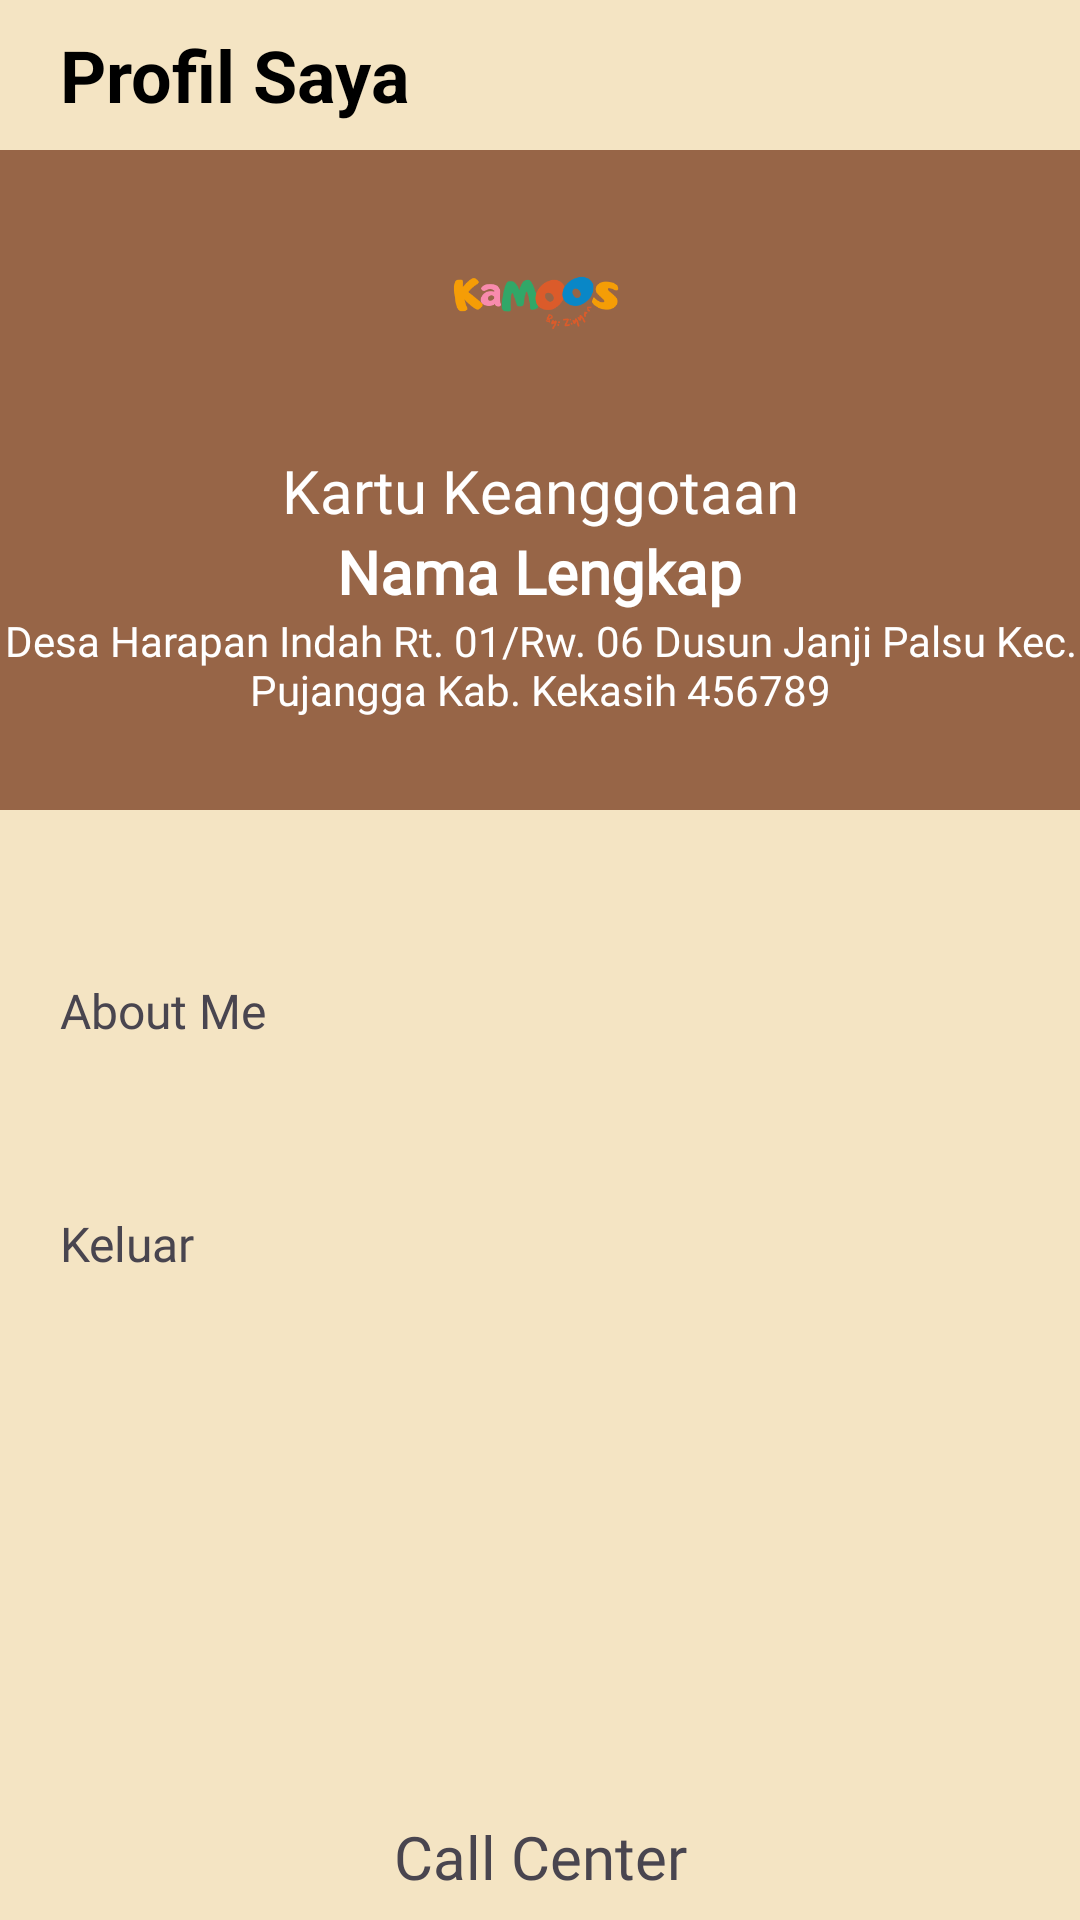

Here is an Android app screen rendered from its layout file. Give the layout XML and the strings, colors and styles it references.
<!-- AndroidManifest.xml: application theme Theme.KaMOOs -->
<!-- res/layout/fragment_profile.xml -->
<?xml version="1.0" encoding="utf-8"?>
<FrameLayout xmlns:android="http://schemas.android.com/apk/res/android"
    xmlns:tools="http://schemas.android.com/tools"
    android:layout_width="match_parent"
    android:layout_height="match_parent"
    tools:context=".ProfileFragment">

    <LinearLayout
        android:layout_width="match_parent"
        android:layout_height="match_parent"
        android:orientation="vertical"
        android:background="@color/background">

        <LinearLayout
            android:id="@+id/headerLayout"
            android:layout_width="match_parent"
            android:layout_height="50dp"
            android:background="@color/background"
            android:gravity="start|center"
            android:orientation="horizontal">


            
            <TextView
                android:id="@+id/tvHeaderTitle"
                android:layout_width="wrap_content"
                android:layout_height="wrap_content"
                android:layout_marginStart="20dp"
                android:gravity="left"
                android:text="Profil Saya "
                android:textColor="@android:color/black"
                android:textSize="24sp"
                android:textStyle="bold" />

        </LinearLayout>

        <LinearLayout
            android:layout_width="match_parent"
            android:layout_height="220dp"
            android:orientation="vertical"
            android:background="@color/coklat">

            <ImageView
                android:layout_width="250dp"
                android:layout_height="100dp"
                android:layout_gravity="center"
                android:src="@drawable/kmstrans"/>

            <TextView
                android:layout_width="match_parent"
                android:layout_height="wrap_content"
                android:textColor="@color/white"
                android:textAlignment="center"
                android:textSize="20sp"
                android:fontFamily="@font/poppinssemibold"
                android:text="Kartu Keanggotaan"/>

            <TextView
                android:id="@+id/profileName"
                android:layout_width="wrap_content"
                android:layout_height="wrap_content"
                android:layout_gravity="center"
                android:text="Nama Lengkap"
                android:textSize="20sp"
                android:fontFamily="@font/poppinssemibold"
                android:textColor="@color/white"
                android:textStyle="bold" />


            <TextView
                android:layout_width="match_parent"
                android:layout_height="wrap_content"
                android:textAlignment="center"
                android:textSize="14sp"
                android:fontFamily="@font/poppinslight"
                android:textColor="@color/white"
                android:text="Desa Harapan Indah Rt. 01/Rw. 06 Dusun Janji Palsu Kec. Pujangga Kab. Kekasih 456789"/>

        </LinearLayout>

        <LinearLayout
            android:id="@+id/bAbout"
            android:layout_width="match_parent"
            android:layout_height="wrap_content"
            android:layout_marginTop="50dp"
            android:layout_marginStart="10dp"
            android:layout_marginBottom="50dp"
            android:orientation="horizontal">

            <ImageView
                android:layout_width="wrap_content"
                android:layout_height="wrap_content"
                android:src="@drawable/info"/>

            <TextView
                android:layout_width="match_parent"
                android:layout_height="wrap_content"
                android:layout_marginTop="6dp"
                android:layout_marginStart="10dp"
                android:textSize="16sp"
                android:fontFamily="@font/poppinsbold"
                android:text="About Me"/>
        </LinearLayout>

        <LinearLayout
            android:id="@+id/bKeluar"
            android:layout_width="match_parent"
            android:layout_height="wrap_content"
            android:orientation="horizontal"
            android:layout_marginStart="10dp">

            <ImageView
                android:layout_width="wrap_content"
                android:layout_height="wrap_content"
                android:src="@drawable/exit"/>

            <TextView
                android:layout_width="match_parent"
                android:layout_height="wrap_content"
                android:layout_marginTop="6dp"
                android:layout_marginStart="10dp"
                android:textSize="16sp"
                android:fontFamily="@font/poppinsbold"
                android:text="Keluar"/>

        </LinearLayout>

        <LinearLayout
            android:id="@+id/bPerson"
            android:layout_width="match_parent"
            android:layout_height="wrap_content"
            android:orientation="vertical">

            <TextView
                android:layout_width="match_parent"
                android:layout_height="wrap_content"
                android:layout_marginTop="180dp"
                android:fontFamily="@font/poppinssemibold"
                android:textSize="20sp"
                android:textAlignment="center"
                android:text="Call Center"/>

            <TextView
                android:layout_width="match_parent"
                android:layout_height="wrap_content"
                android:layout_marginTop="10dp"
                android:textAlignment="center"
                android:textSize="30sp"
                android:fontFamily="@font/poppinsbold"
                android:text="0123-192838-123"/>
        </LinearLayout>

    </LinearLayout>






</FrameLayout>
<!-- resources referenced by this layout -->
<resources>
  <color name="background">#F4E4C3</color>
  <color name="coklat">#976547</color>
  <color name="white">#FFFFFFFF</color>
  <!-- drawable kmstrans: png bitmap (drawable, 11618 bytes) -->
  <style name="Theme.KaMOOs" parent="Base.Theme.KaMOOs" />
  <style name="Base.Theme.KaMOOs" parent="Theme.Material3.DayNight.NoActionBar">
          
          
      </style>
</resources>
